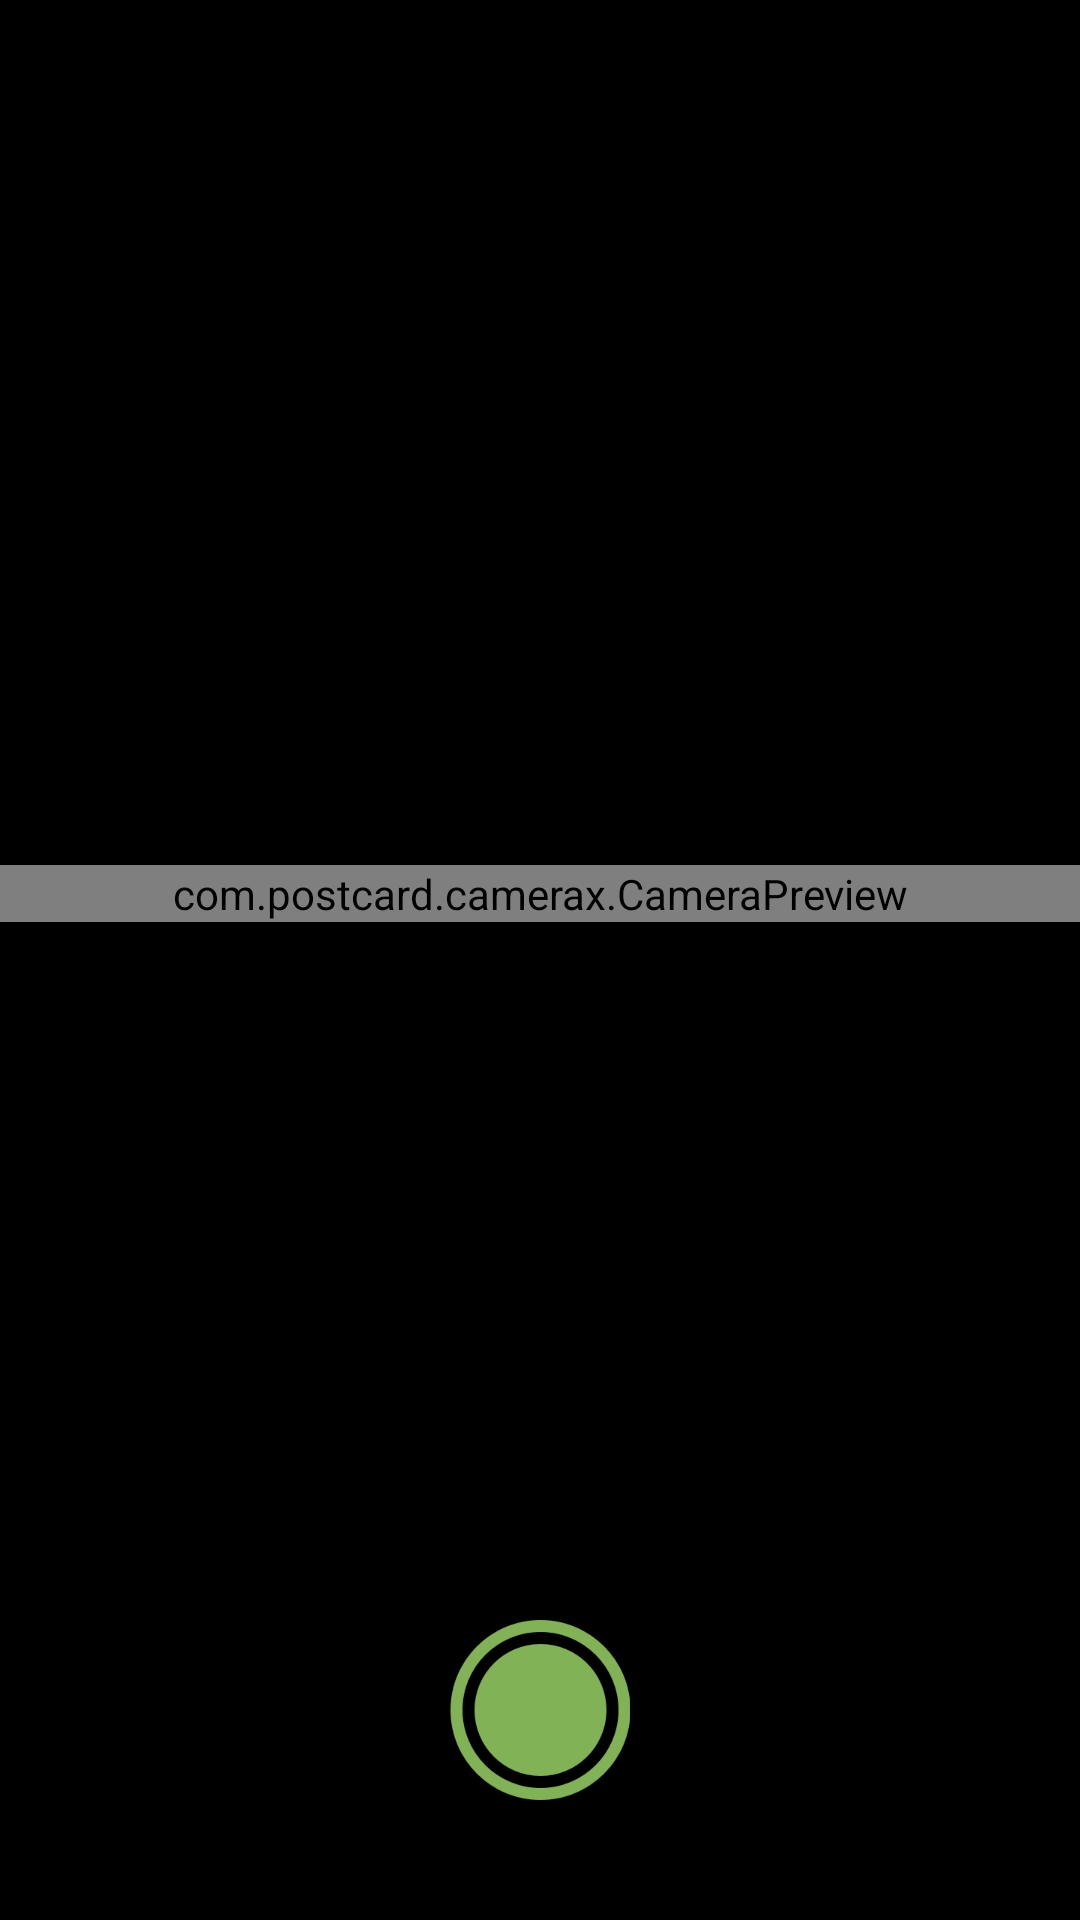

Reconstruct the res/layout file that produces this screen, plus the resources it refers to.
<!-- AndroidManifest.xml: application theme Theme.RunnerCameraDemo -->
<!-- res/layout/fragment_camera.xml -->
<?xml version="1.0" encoding="utf-8"?>
<LinearLayout xmlns:android="http://schemas.android.com/apk/res/android"
    xmlns:tools="http://schemas.android.com/tools"
    android:layout_width="match_parent"
    android:layout_height="match_parent"
    xmlns:app="http://schemas.android.com/apk/res-auto"
    android:background="@android:color/black"
    android:orientation="vertical"
    tools:context=".CameraFragment"
    android:fitsSystemWindows="true"
    android:clipToPadding="true"
    >
    <androidx.appcompat.widget.Toolbar
        android:layout_width="match_parent"
        android:layout_height="wrap_content"
        android:padding="0dp"
        android:layout_margin="0dp"
        android:contentInsetStart="0dp"
        android:contentInsetLeft="0dp"
        app:contentInsetLeft="0dp"
        app:contentInsetStart="0dp"
        android:background="@android:color/black"
        >

        <LinearLayout
            android:layout_width="match_parent"
            android:layout_height="wrap_content"
            android:orientation="vertical">

            <FrameLayout
                android:layout_width="match_parent"
                android:layout_height="43dp"
                android:orientation="horizontal"
                android:layout_weight="1"
                >


                <com.google.android.material.tabs.TabLayout
                    android:id="@+id/tabs"
                    android:layout_width="match_parent"
                    android:layout_height="match_parent"
                    android:layout_gravity="center_vertical"
                    android:background="@android:color/black"
                    app:tabGravity="center"
                    app:tabMaxWidth="50dp"
                    app:tabSelectedTextColor="#A5DE2A"
                    app:tabTextColor="@android:color/white"
                    app:tabMode="fixed"
                    app:tabIndicatorColor="#A5DE2A"
                    app:tabIndicator="@drawable/collect_tablayour_ind_style" />









            </FrameLayout>

        </LinearLayout>
    </androidx.appcompat.widget.Toolbar>
    <LinearLayout
        android:layout_width="match_parent"
        android:layout_height="0dp"
        android:layout_weight="1"
        android:gravity="center"
        >

        <com.postcard.camerax.CameraPreview
            android:id="@+id/camer_preview"
            android:layout_width="match_parent"
            android:layout_height="wrap_content"
            app:video_width="1228"
            app:video_height="1795"
            />
    </LinearLayout>

    <RelativeLayout
        android:layout_width="match_parent"
        android:layout_height="wrap_content"
        >
































        <androidx.appcompat.widget.AppCompatImageButton
            android:id="@+id/take_poto"
            android:layout_width="60dp"
            android:layout_height="60dp"
            android:background="@null"
            android:src="@mipmap/icon_cream"
            android:layout_centerHorizontal="true"
            android:layout_marginBottom="40dp"
            />
    </RelativeLayout>
</LinearLayout>
<!-- resources referenced by this layout -->
<resources>
  <!-- drawable collect_tablayour_ind_style (drawable) -->
  <?xml version="1.0" encoding="utf-8"?>
  <layer-list xmlns:android="http://schemas.android.com/apk/res/android">
      <item
          android:width="22dp"
          android:height="4dp"
          android:gravity="center">
          <shape android:shape="rectangle">
              <corners android:radius="2dp" />
              <solid android:color="#FF81B256" />
          </shape>
      </item>
  </layer-list>
  <!-- mipmap icon_cream: png bitmap (mipmap-xxhdpi, 3979 bytes) -->
  <!-- mipmap icon_edit_image: png bitmap (mipmap-xxhdpi, 2301 bytes) -->
  <!-- mipmap icon_home: png bitmap (mipmap-xxhdpi, 1811 bytes) -->
  <style name="Theme.RunnerCameraDemo" parent="Theme.MaterialComponents.DayNight.DarkActionBar">
          
          <item name="colorPrimary">@color/purple_500</item>
          <item name="colorPrimaryVariant">@color/purple_700</item>
          <item name="colorOnPrimary">@color/white</item>
          
          <item name="colorSecondary">@color/teal_200</item>
          <item name="colorSecondaryVariant">@color/teal_700</item>
          <item name="colorOnSecondary">@color/black</item>
          
          <item name="android:statusBarColor" tools:targetApi="l">?attr/colorPrimaryVariant</item>
          
      </style>
  <!-- not gathered from this repository: default colours our renderer supplied (Android Studio template values) -->
  <color name="purple_500">#FF6200EE</color>
  <color name="purple_700">#FF3700B3</color>
  <color name="teal_200">#FF03DAC5</color>
  <color name="teal_700">#FF018786</color>
  <color name="black">#FF000000</color>
  <color name="white">#FFFFFFFF</color>
</resources>
